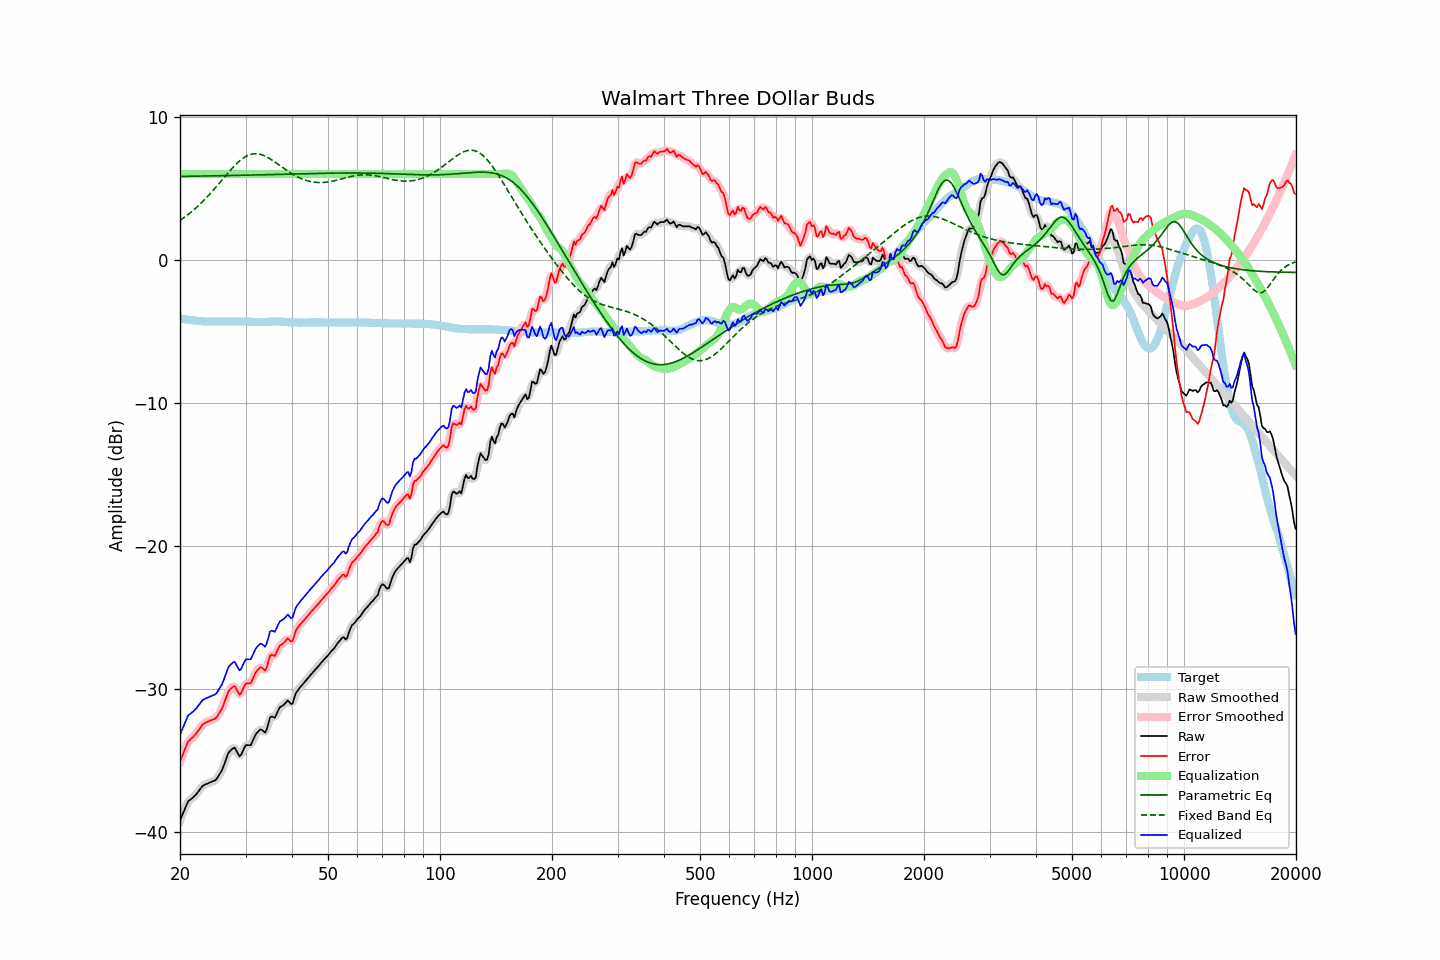

Data behind this chart, as committed beside it:
frequency, raw, error, smoothed, error_smoothed, equalization, parametric_eq, fixed_band_eq, equalized_raw, equalized_smoothed, target
20.00, -39.18, -35.08, -39.20, -35.10, 6.00, 5.83, 2.75, -33.18, -33.20, -4.10
20.20, -38.91, -34.79, -38.89, -34.77, 6.00, 5.83, 2.83, -32.91, -32.89, -4.12
20.40, -38.64, -34.50, -38.61, -34.47, 6.00, 5.84, 2.91, -32.64, -32.61, -4.14
20.61, -38.37, -34.22, -38.35, -34.20, 6.00, 5.84, 2.99, -32.37, -32.35, -4.15
20.81, -38.10, -33.93, -38.10, -33.93, 6.00, 5.84, 3.08, -32.10, -32.10, -4.17
21.02, -37.85, -33.67, -37.89, -33.71, 6.00, 5.84, 3.17, -31.85, -31.89, -4.18
21.23, -37.76, -33.56, -37.75, -33.55, 6.00, 5.84, 3.25, -31.76, -31.75, -4.20
21.44, -37.67, -33.46, -37.65, -33.44, 6.00, 5.84, 3.35, -31.67, -31.65, -4.21
21.66, -37.58, -33.36, -37.58, -33.35, 6.00, 5.85, 3.44, -31.58, -31.58, -4.22
21.87, -37.48, -33.24, -37.48, -33.24, 6.00, 5.85, 3.54, -31.48, -31.48, -4.24
22.09, -37.37, -33.12, -37.36, -33.11, 6.00, 5.85, 3.64, -31.37, -31.36, -4.25
22.31, -37.22, -32.96, -37.22, -32.96, 6.00, 5.85, 3.74, -31.22, -31.22, -4.26
22.54, -37.07, -32.80, -37.06, -32.79, 6.00, 5.85, 3.85, -31.07, -31.06, -4.27
22.76, -36.92, -32.64, -36.91, -32.63, 6.00, 5.85, 3.96, -30.92, -30.91, -4.28
22.99, -36.77, -32.48, -36.79, -32.50, 6.00, 5.86, 4.07, -30.77, -30.79, -4.29
23.22, -36.71, -32.41, -36.70, -32.41, 6.00, 5.86, 4.18, -30.71, -30.70, -4.30
23.45, -36.65, -32.35, -36.64, -32.34, 6.00, 5.86, 4.30, -30.65, -30.64, -4.30
23.69, -36.60, -32.29, -36.60, -32.29, 6.00, 5.86, 4.42, -30.60, -30.60, -4.31
23.92, -36.55, -32.24, -36.55, -32.24, 6.00, 5.86, 4.54, -30.55, -30.55, -4.31
24.16, -36.50, -32.19, -36.50, -32.19, 6.00, 5.87, 4.66, -30.50, -30.50, -4.31
24.40, -36.46, -32.15, -36.46, -32.15, 6.00, 5.87, 4.78, -30.46, -30.46, -4.31
24.65, -36.41, -32.10, -36.42, -32.11, 6.00, 5.87, 4.91, -30.41, -30.42, -4.31
24.89, -36.37, -32.06, -36.34, -32.03, 6.00, 5.87, 5.04, -30.37, -30.34, -4.31
25.14, -36.24, -31.93, -36.22, -31.91, 6.00, 5.87, 5.17, -30.24, -30.22, -4.31
25.39, -36.06, -31.74, -36.07, -31.76, 6.00, 5.88, 5.30, -30.06, -30.07, -4.31
25.65, -35.87, -31.56, -35.88, -31.58, 6.00, 5.88, 5.44, -29.87, -29.88, -4.31
25.91, -35.69, -31.39, -35.67, -31.36, 6.00, 5.88, 5.57, -29.69, -29.67, -4.30
26.16, -35.41, -31.11, -35.41, -31.11, 6.00, 5.88, 5.70, -29.41, -29.41, -4.30
26.43, -35.11, -30.81, -35.10, -30.80, 6.00, 5.89, 5.83, -29.11, -29.10, -4.30
26.69, -34.79, -30.49, -34.79, -30.48, 6.00, 5.89, 5.97, -28.79, -28.79, -4.30
26.96, -34.48, -30.18, -34.53, -30.23, 6.00, 5.89, 6.10, -28.48, -28.53, -4.30
27.23, -34.34, -30.04, -34.34, -30.04, 6.00, 5.89, 6.22, -28.34, -28.34, -4.30
27.50, -34.24, -29.94, -34.19, -29.89, 6.00, 5.89, 6.35, -28.24, -28.19, -4.30
27.77, -34.13, -29.83, -34.13, -29.83, 6.00, 5.90, 6.47, -28.13, -28.13, -4.30
28.05, -34.09, -29.79, -34.16, -29.85, 6.00, 5.90, 6.59, -28.09, -28.16, -4.30
28.33, -34.29, -29.98, -34.30, -29.99, 6.00, 5.90, 6.70, -28.29, -28.30, -4.31
28.62, -34.50, -30.18, -34.50, -30.19, 6.00, 5.90, 6.81, -28.50, -28.50, -4.31
28.90, -34.70, -30.39, -34.62, -30.31, 6.00, 5.91, 6.91, -28.70, -28.62, -4.31
29.19, -34.60, -30.29, -34.56, -30.25, 6.00, 5.91, 7.00, -28.60, -28.56, -4.31
29.48, -34.35, -30.04, -34.36, -30.05, 6.00, 5.91, 7.08, -28.35, -28.36, -4.31
29.78, -34.10, -29.79, -34.12, -29.81, 6.00, 5.91, 7.16, -28.10, -28.12, -4.31
30.08, -33.91, -29.60, -33.96, -29.65, 6.00, 5.92, 7.23, -27.91, -27.96, -4.31
30.38, -33.91, -29.60, -33.92, -29.61, 6.00, 5.92, 7.29, -27.91, -27.92, -4.31
30.68, -33.92, -29.60, -33.91, -29.59, 6.00, 5.92, 7.33, -27.92, -27.91, -4.32
30.99, -33.92, -29.60, -33.85, -29.53, 6.00, 5.93, 7.37, -27.92, -27.85, -4.32
31.30, -33.68, -29.35, -33.68, -29.35, 6.00, 5.93, 7.39, -27.68, -27.68, -4.33
31.61, -33.43, -29.10, -33.45, -29.11, 6.00, 5.93, 7.41, -27.43, -27.45, -4.33
31.93, -33.18, -28.85, -33.21, -28.88, 6.00, 5.93, 7.41, -27.18, -27.21, -4.33
32.24, -33.04, -28.70, -33.03, -28.69, 6.00, 5.94, 7.41, -27.04, -27.03, -4.34
32.57, -32.93, -28.59, -32.90, -28.56, 6.00, 5.94, 7.39, -26.93, -26.90, -4.34
32.89, -32.82, -28.48, -32.85, -28.51, 6.00, 5.94, 7.37, -26.82, -26.85, -4.34
33.22, -32.85, -28.51, -32.89, -28.55, 6.00, 5.94, 7.34, -26.85, -26.89, -4.34
33.55, -32.94, -28.60, -32.96, -28.62, 6.00, 5.95, 7.30, -26.94, -26.96, -4.34
33.89, -33.04, -28.71, -32.94, -28.61, 6.00, 5.95, 7.25, -27.04, -26.94, -4.33
34.23, -32.80, -28.47, -32.73, -28.40, 6.00, 5.95, 7.19, -26.80, -26.73, -4.33
34.57, -32.39, -28.06, -32.40, -28.08, 6.00, 5.96, 7.13, -26.39, -26.40, -4.33
34.92, -31.98, -27.66, -32.09, -27.76, 6.00, 5.96, 7.06, -25.98, -26.09, -4.32
35.27, -31.91, -27.59, -31.95, -27.63, 6.00, 5.96, 6.99, -25.91, -25.95, -4.32
35.62, -31.95, -27.64, -31.93, -27.62, 6.00, 5.97, 6.92, -25.95, -25.93, -4.31
35.97, -32.00, -27.69, -31.90, -27.59, 6.00, 5.97, 6.84, -26.00, -25.90, -4.31
... 635 more rows
